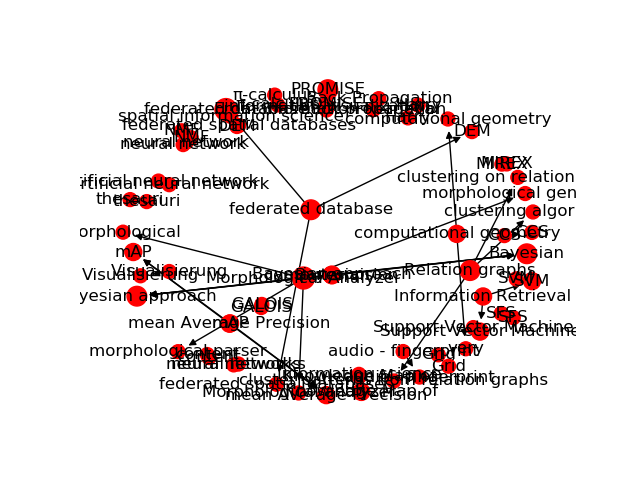

The file beside this chart, header and first rows:
Source, Target, Type, Weight
57, 1788, Directed, 5
696, 2037, Directed, 5
1035, 2182, Directed, 5
1220, 2281, Directed, 5
515, 1949, Directed, 4
86, 1970, Directed, 4
602, 1989, Directed, 4
701, 2041, Directed, 4
1130, 2239, Directed, 4
1130, 2240, Directed, 4
1130, 2241, Directed, 4
1130, 2242, Directed, 4
23, 1769, Directed, 3
23, 1771, Directed, 3
26, 1769, Directed, 3
26, 1771, Directed, 3
29, 1774, Directed, 3
56, 1788, Directed, 3
57, 1789, Directed, 3
57, 1790, Directed, 3
58, 1788, Directed, 3
59, 1788, Directed, 3
76, 1802, Directed, 3
100, 1806, Directed, 3
100, 1807, Directed, 3
100, 1808, Directed, 3
120, 1821, Directed, 3
7, 1828, Directed, 3
7, 1829, Directed, 3
173, 1828, Directed, 3
176, 1829, Directed, 3
186, 1835, Directed, 3
188, 1837, Directed, 3
277, 1869, Directed, 3
300, 1880, Directed, 3
364, 1887, Directed, 3
364, 1888, Directed, 3
406, 1901, Directed, 3
481, 1937, Directed, 3
519, 1952, Directed, 3
542, 1961, Directed, 3
366, 1961, Directed, 3
543, 1961, Directed, 3
18, 1963, Directed, 3
18, 1964, Directed, 3
559, 1963, Directed, 3
559, 1964, Directed, 3
561, 1963, Directed, 3
561, 1964, Directed, 3
567, 1970, Directed, 3
7, 1989, Directed, 3
630, 2007, Directed, 3
8, 2007, Directed, 3
642, 2013, Directed, 3
642, 2014, Directed, 3
643, 2013, Directed, 3
643, 2014, Directed, 3
644, 2013, Directed, 3
644, 2014, Directed, 3
86, 2013, Directed, 3
... 40 more rows
